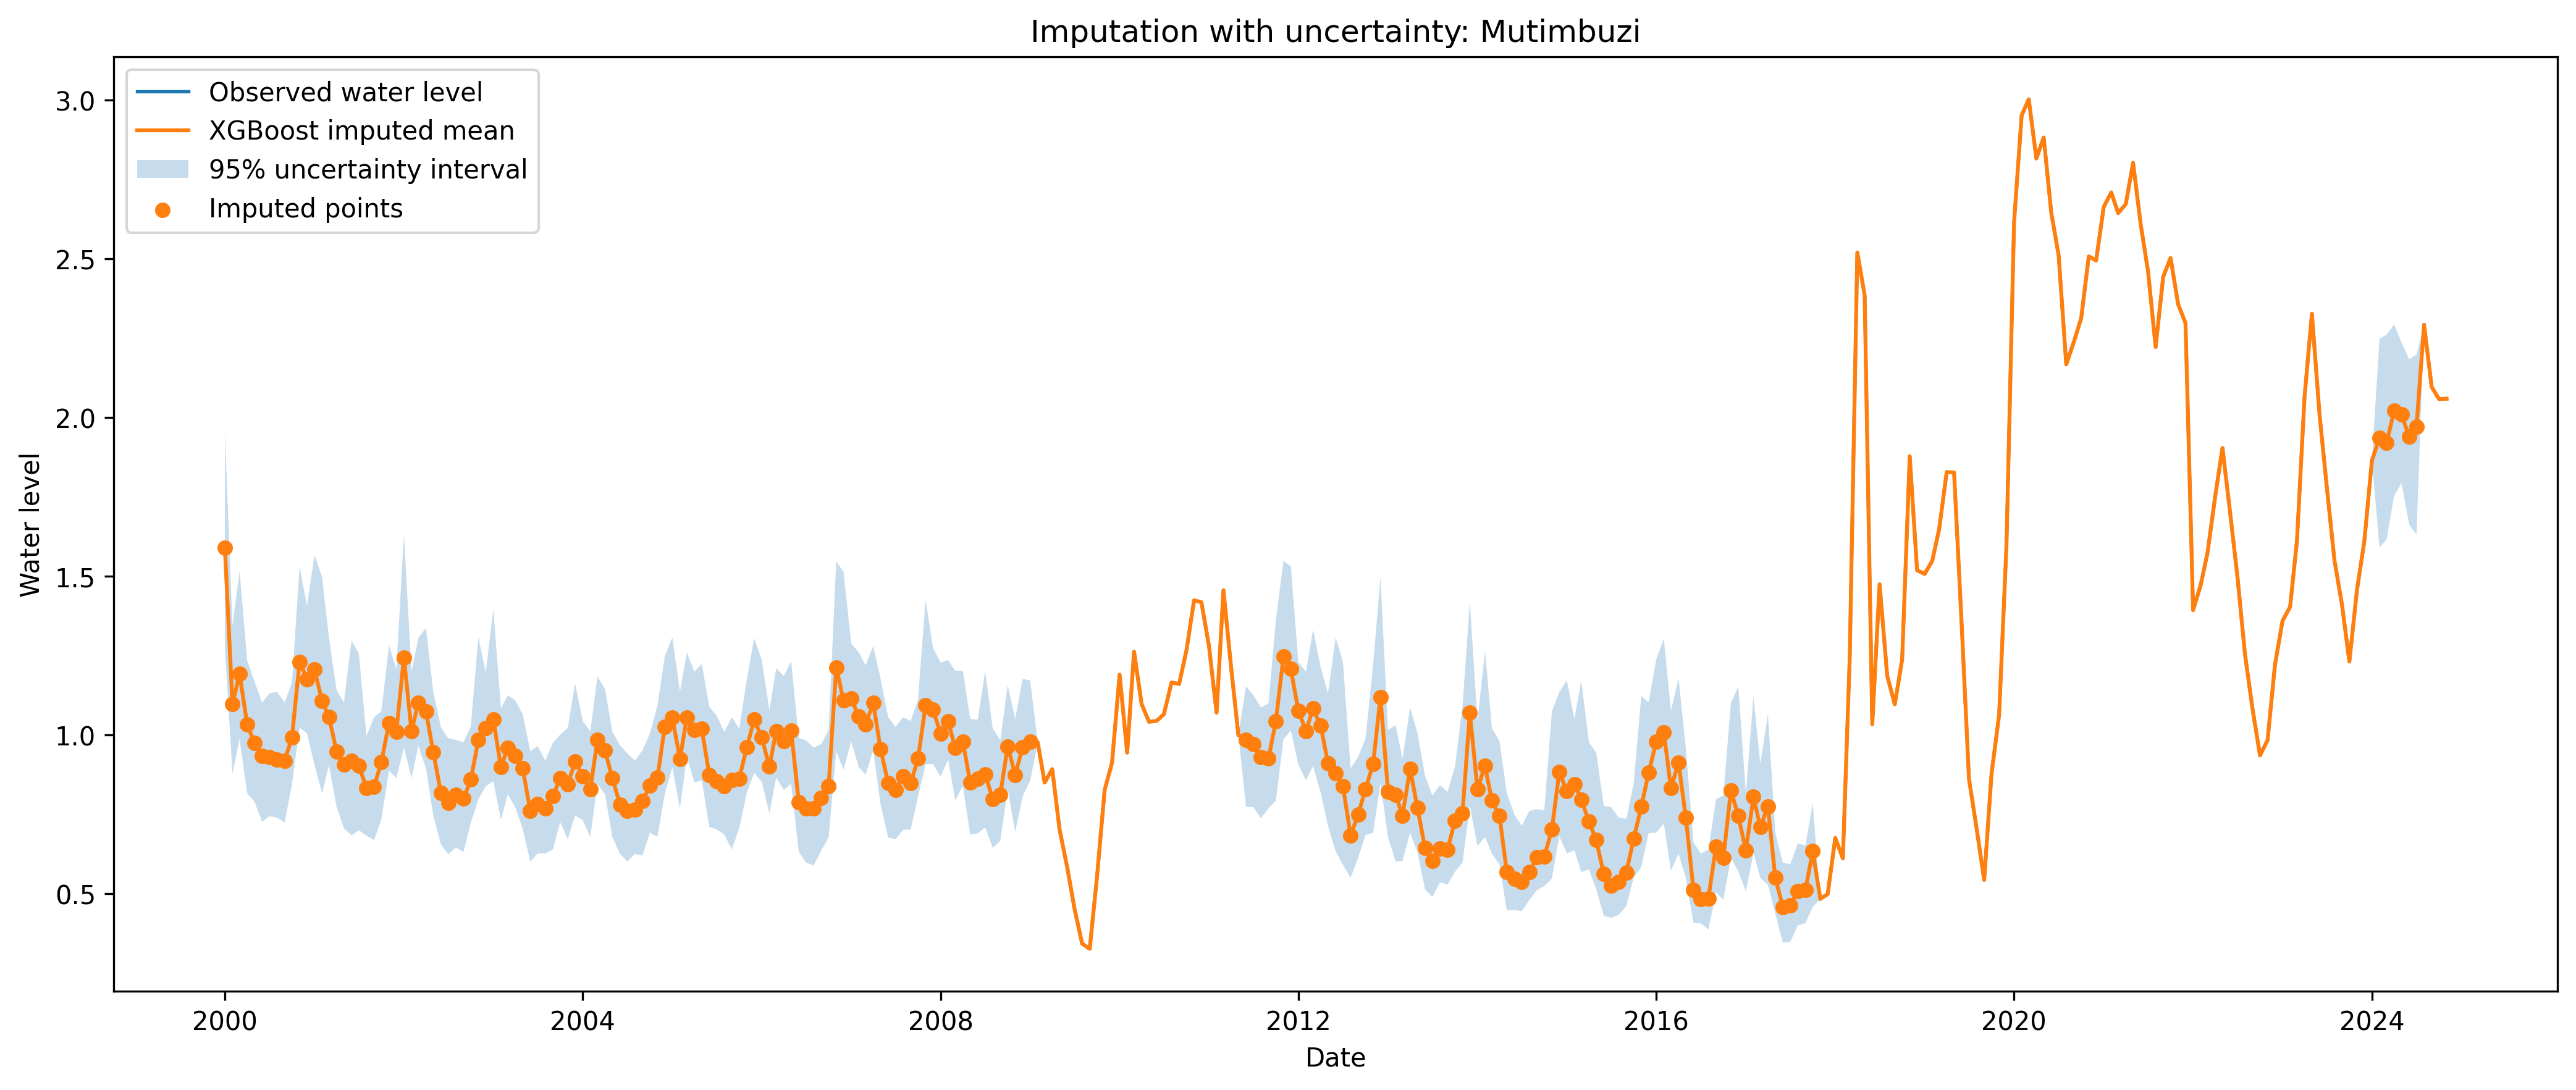

The file beside this chart, header and first rows:
date, river, observed_water_level, imputed_mean, imputed_lower_95, imputed_upper_95, method
2000-01-01, Mutimbuzi, , 1.589, 1.277, 1.954, XGBoost_bootstrap_ensemble
2000-02-01, Mutimbuzi, , 1.096, 0.8771, 1.344, XGBoost_bootstrap_ensemble
2000-03-01, Mutimbuzi, , 1.193, 0.9875, 1.517, XGBoost_bootstrap_ensemble
2000-04-01, Mutimbuzi, , 1.033, 0.8157, 1.234, XGBoost_bootstrap_ensemble
2000-05-01, Mutimbuzi, , 0.9743, 0.7892, 1.168, XGBoost_bootstrap_ensemble
2000-06-01, Mutimbuzi, , 0.9335, 0.7261, 1.101, XGBoost_bootstrap_ensemble
2000-07-01, Mutimbuzi, , 0.9304, 0.7437, 1.131, XGBoost_bootstrap_ensemble
2000-08-01, Mutimbuzi, , 0.9229, 0.7394, 1.136, XGBoost_bootstrap_ensemble
2000-09-01, Mutimbuzi, , 0.9183, 0.7238, 1.102, XGBoost_bootstrap_ensemble
2000-10-01, Mutimbuzi, , 0.9928, 0.8449, 1.165, XGBoost_bootstrap_ensemble
2000-11-01, Mutimbuzi, , 1.23, 1.022, 1.531, XGBoost_bootstrap_ensemble
2000-12-01, Mutimbuzi, , 1.176, 1.005, 1.407, XGBoost_bootstrap_ensemble
2001-01-01, Mutimbuzi, , 1.206, 0.9052, 1.566, XGBoost_bootstrap_ensemble
2001-02-01, Mutimbuzi, , 1.106, 0.8157, 1.497, XGBoost_bootstrap_ensemble
2001-03-01, Mutimbuzi, , 1.057, 0.9041, 1.306, XGBoost_bootstrap_ensemble
2001-04-01, Mutimbuzi, , 0.9474, 0.7739, 1.141, XGBoost_bootstrap_ensemble
2001-05-01, Mutimbuzi, , 0.9057, 0.7056, 1.102, XGBoost_bootstrap_ensemble
2001-06-01, Mutimbuzi, , 0.9173, 0.6836, 1.297, XGBoost_bootstrap_ensemble
2001-07-01, Mutimbuzi, , 0.9022, 0.6995, 1.257, XGBoost_bootstrap_ensemble
2001-08-01, Mutimbuzi, , 0.8331, 0.6825, 0.996, XGBoost_bootstrap_ensemble
2001-09-01, Mutimbuzi, , 0.8369, 0.6682, 1.056, XGBoost_bootstrap_ensemble
2001-10-01, Mutimbuzi, , 0.9142, 0.734, 1.075, XGBoost_bootstrap_ensemble
2001-11-01, Mutimbuzi, , 1.038, 0.8868, 1.282, XGBoost_bootstrap_ensemble
2001-12-01, Mutimbuzi, , 1.009, 0.8641, 1.207, XGBoost_bootstrap_ensemble
2002-01-01, Mutimbuzi, , 1.244, 0.9605, 1.632, XGBoost_bootstrap_ensemble
2002-02-01, Mutimbuzi, , 1.011, 0.8634, 1.2, XGBoost_bootstrap_ensemble
2002-03-01, Mutimbuzi, , 1.102, 0.9653, 1.306, XGBoost_bootstrap_ensemble
2002-04-01, Mutimbuzi, , 1.073, 0.8944, 1.337, XGBoost_bootstrap_ensemble
2002-05-01, Mutimbuzi, , 0.9453, 0.7451, 1.134, XGBoost_bootstrap_ensemble
2002-06-01, Mutimbuzi, , 0.8173, 0.655, 1.025, XGBoost_bootstrap_ensemble
2002-07-01, Mutimbuzi, , 0.7855, 0.6234, 0.9895, XGBoost_bootstrap_ensemble
2002-08-01, Mutimbuzi, , 0.8108, 0.6453, 0.984, XGBoost_bootstrap_ensemble
2002-09-01, Mutimbuzi, , 0.7988, 0.631, 0.9768, XGBoost_bootstrap_ensemble
2002-10-01, Mutimbuzi, , 0.8589, 0.7228, 1.026, XGBoost_bootstrap_ensemble
2002-11-01, Mutimbuzi, , 0.9839, 0.797, 1.308, XGBoost_bootstrap_ensemble
2002-12-01, Mutimbuzi, , 1.022, 0.8381, 1.196, XGBoost_bootstrap_ensemble
2003-01-01, Mutimbuzi, , 1.048, 0.8544, 1.397, XGBoost_bootstrap_ensemble
2003-02-01, Mutimbuzi, , 0.8986, 0.7325, 1.084, XGBoost_bootstrap_ensemble
2003-03-01, Mutimbuzi, , 0.96, 0.813, 1.125, XGBoost_bootstrap_ensemble
2003-04-01, Mutimbuzi, , 0.9345, 0.7707, 1.109, XGBoost_bootstrap_ensemble
2003-05-01, Mutimbuzi, , 0.8943, 0.7038, 1.065, XGBoost_bootstrap_ensemble
2003-06-01, Mutimbuzi, , 0.7597, 0.6002, 0.9484, XGBoost_bootstrap_ensemble
2003-07-01, Mutimbuzi, , 0.7812, 0.6267, 0.9646, XGBoost_bootstrap_ensemble
2003-08-01, Mutimbuzi, , 0.7675, 0.6263, 0.9191, XGBoost_bootstrap_ensemble
2003-09-01, Mutimbuzi, , 0.8066, 0.6388, 0.9744, XGBoost_bootstrap_ensemble
2003-10-01, Mutimbuzi, , 0.8644, 0.7248, 1.001, XGBoost_bootstrap_ensemble
2003-11-01, Mutimbuzi, , 0.8452, 0.6719, 1.022, XGBoost_bootstrap_ensemble
2003-12-01, Mutimbuzi, , 0.9157, 0.7459, 1.162, XGBoost_bootstrap_ensemble
2004-01-01, Mutimbuzi, , 0.8686, 0.7316, 1.044, XGBoost_bootstrap_ensemble
2004-02-01, Mutimbuzi, , 0.8279, 0.678, 1.01, XGBoost_bootstrap_ensemble
2004-03-01, Mutimbuzi, , 0.9836, 0.8455, 1.184, XGBoost_bootstrap_ensemble
2004-04-01, Mutimbuzi, , 0.9504, 0.813, 1.144, XGBoost_bootstrap_ensemble
2004-05-01, Mutimbuzi, , 0.8637, 0.6781, 1.01, XGBoost_bootstrap_ensemble
2004-06-01, Mutimbuzi, , 0.7808, 0.6254, 0.9669, XGBoost_bootstrap_ensemble
2004-07-01, Mutimbuzi, , 0.7603, 0.6008, 0.9417, XGBoost_bootstrap_ensemble
2004-08-01, Mutimbuzi, , 0.7642, 0.6245, 0.9187, XGBoost_bootstrap_ensemble
2004-09-01, Mutimbuzi, , 0.7912, 0.6198, 0.9517, XGBoost_bootstrap_ensemble
2004-10-01, Mutimbuzi, , 0.84, 0.6911, 1.004, XGBoost_bootstrap_ensemble
2004-11-01, Mutimbuzi, , 0.8649, 0.6791, 1.091, XGBoost_bootstrap_ensemble
2004-12-01, Mutimbuzi, , 1.026, 0.8137, 1.248, XGBoost_bootstrap_ensemble
... 239 more rows
